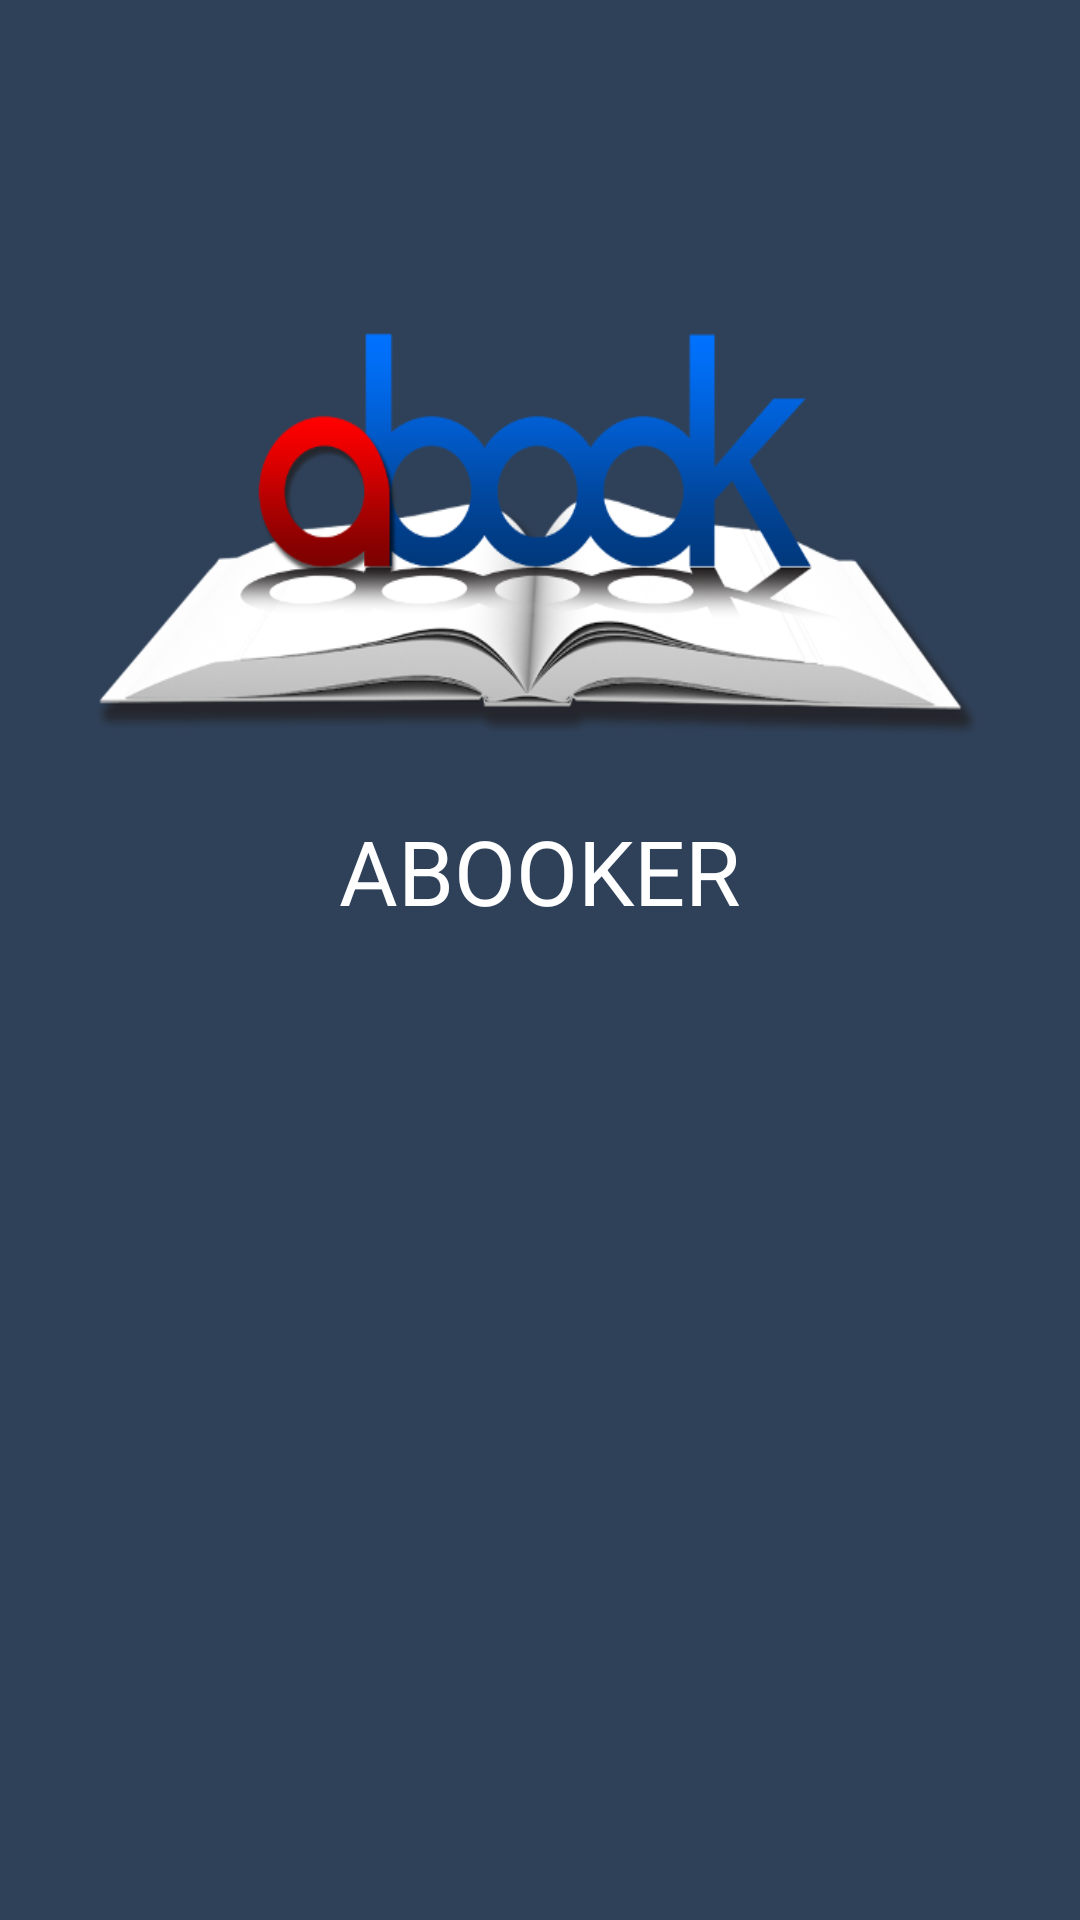

Produce the Android XML layout that renders to this screen, including the resource entries it uses.
<!-- AndroidManifest.xml: application theme AppTheme -->
<!-- res/layout/fragment_ab_landing.xml -->
<LinearLayout xmlns:android="http://schemas.android.com/apk/res/android"
    xmlns:tools="http://schemas.android.com/tools"
    android:layout_width="match_parent"
    android:layout_height="match_parent"
    android:orientation="vertical"
    tools:context="com.interactive.kfive.abooker.fragments.AbLanding"
    android:background="@color/loginBackground">


    <ImageView
        android:layout_width="300dp"
        android:layout_height="150dp"
        android:id="@+id/ab_logo"
        android:layout_gravity="center"
        android:layout_marginTop="100dp"
        android:src="@drawable/logolanding"
        android:scaleType="fitXY" />

    <TextView
        android:layout_width="wrap_content"
        android:layout_height="wrap_content"
        android:textAppearance="?android:attr/textAppearanceLarge"
        android:text="ABOOKER"
        android:id="@+id/ab_title"
        android:layout_gravity="center"
        android:layout_marginTop="20dp"
        android:textColor="@color/white"
        android:textSize="30dp" />

</LinearLayout>
<!-- resources referenced by this layout -->
<resources>
  <color name="loginBackground">#2f4159</color>
  <color name="white">#ffffff</color>
  <!-- drawable logolanding: png bitmap (drawable, 66688 bytes) -->
  <style name="AppTheme" parent="Theme.AppCompat.Light.DarkActionBar">
          
          <item name="colorPrimary">@color/colorPrimary</item>
          <item name="colorPrimaryDark">@color/colorPrimaryDark</item>
          <item name="colorAccent">@color/colorAccent</item>
      </style>
  <color name="colorPrimary">#900</color>
  <color name="colorPrimaryDark">#900</color>
  <color name="colorAccent">#900</color>
</resources>
